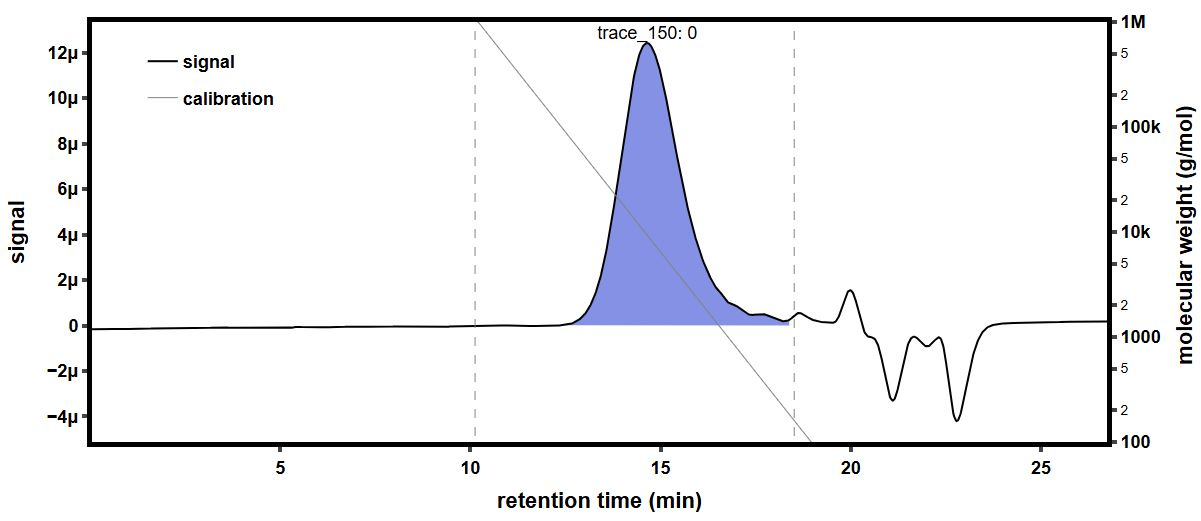

The file beside this chart, header and first rows:
time (min), raw light scattering data: detector volt…, raw light scattering data: detector volt…, raw light scattering data: detector volt…, raw light scattering data: detector volt…, raw light scattering data: detector volt…, raw light scattering data: detector volt…, raw light scattering data: detector volt…, raw light scattering data: detector volt…, raw UV absorbance data: detector voltage…, differential refractive index data: diff…, Forward Laser Monitor: Forward Laser Mon…, Auto-inject Signal: Auto-inject Signal, Auto-inject Signal: Auto-inject Signal, absolute refractive index data: absolute…
-0.182, 0.0259, 0.0148, 0.03955, 0.02823, 0.03283, 0.02701, 0.04114, 0.01609, , -0.0002817, 1.005, , 1.441
-0.1652, 0.0259, 0.0148, 0.03956, 0.02824, 0.03283, 0.02702, 0.04114, 0.01609, , -0.0002817, 1.005, , 1.441
-0.1483, 0.0259, 0.0148, 0.03955, 0.02824, 0.03283, 0.02701, 0.04114, 0.01609, , -0.0002817, 1.005, , 1.441
-0.1315, 0.02591, 0.0148, 0.03955, 0.02823, 0.03282, 0.02701, 0.04114, 0.01609, , -0.0002817, 1.005, , 1.441
-0.1147, 0.02591, 0.0148, 0.03956, 0.02823, 0.03282, 0.02701, 0.04114, 0.01609, , -0.0002817, 1.005, , 1.441
-0.09784, 0.0259, 0.0148, 0.03956, 0.02823, 0.03282, 0.02701, 0.04115, 0.01609, , -0.0002817, 1.005, , 1.441
-0.081, 0.0259, 0.0148, 0.03956, 0.02823, 0.03282, 0.02701, 0.04114, 0.01609, , -0.0002817, 1.005, , 1.441
-0.06417, 0.0259, 0.0148, 0.03956, 0.02823, 0.03282, 0.02701, 0.04114, 0.0161, , -0.0002817, 1.005, , 1.441
-0.04734, 0.0259, 0.0148, 0.03956, 0.02823, 0.03282, 0.02701, 0.04114, 0.01609, , -0.0002817, 1.005, , 1.441
-0.0305, 0.0259, 0.0148, 0.03956, 0.02824, 0.03282, 0.02701, 0.04114, 0.01609, , -0.0002817, 1.005, , 1.441
-0.01367, 0.0259, 0.0148, 0.03955, 0.02824, 0.03282, 0.02701, 0.04114, 0.01609, , -0.0002817, 1.005, , 1.441
0.003168, 0.0259, 0.0148, 0.03956, 0.02824, 0.03283, 0.02701, 0.04114, 0.01609, , -0.0002817, 1.005, , 1.441
0.02, 0.0259, 0.01479, 0.03956, 0.02823, 0.03283, 0.02701, 0.04114, 0.01609, , -0.0002817, 1.005, , 1.441
0.03684, 0.0259, 0.0148, 0.03956, 0.02824, 0.03282, 0.02701, 0.04114, 0.01609, , -0.0002817, 1.005, , 1.441
0.05367, 0.0259, 0.0148, 0.03955, 0.02824, 0.03283, 0.02701, 0.04114, 0.01609, , -0.0002817, 1.005, , 1.441
0.07051, 0.0259, 0.0148, 0.03955, 0.02823, 0.03283, 0.02701, 0.04115, 0.01609, 0.05478, -0.0002817, 1.005, , 1.441
0.08734, 0.0259, 0.0148, 0.03955, 0.02824, 0.03283, 0.02701, 0.04115, 0.01609, 0.05479, -0.0002817, 1.005, , 1.441
0.1042, 0.0259, 0.0148, 0.03956, 0.02823, 0.03282, 0.02701, 0.04115, 0.01609, 0.05479, -0.0002817, 1.005, , 1.441
0.121, 0.0259, 0.0148, 0.03956, 0.02823, 0.03282, 0.02701, 0.04115, 0.0161, 0.0548, -0.0002817, 1.005, , 1.441
0.1378, 0.0259, 0.01479, 0.03955, 0.02824, 0.03283, 0.02701, 0.04114, 0.0161, 0.0548, -0.0002817, 1.005, , 1.441
0.1547, 0.0259, 0.01479, 0.03956, 0.02824, 0.03283, 0.02701, 0.04114, 0.0161, 0.0548, -0.0002817, 1.005, , 1.441
0.1715, 0.0259, 0.0148, 0.03956, 0.02823, 0.03282, 0.02701, 0.04115, 0.0161, 0.05479, -0.0002817, 1.005, , 1.441
0.1883, 0.0259, 0.0148, 0.03955, 0.02823, 0.03282, 0.02701, 0.04114, 0.01609, 0.05479, -0.0002817, 1.005, , 1.441
0.2052, 0.0259, 0.0148, 0.03955, 0.02823, 0.03282, 0.02701, 0.04114, 0.01609, 0.05479, -0.0002817, 1.005, , 1.441
0.222, 0.0259, 0.0148, 0.03955, 0.02823, 0.03283, 0.02701, 0.04115, 0.0161, 0.05479, -0.0002817, 1.005, , 1.441
0.2389, 0.0259, 0.0148, 0.03956, 0.02824, 0.03283, 0.02701, 0.04114, 0.01609, 0.05479, -0.0002817, 1.005, , 1.441
0.2557, 0.0259, 0.0148, 0.03956, 0.02823, 0.03283, 0.02701, 0.04114, 0.01609, 0.05479, -0.0002817, 1.006, , 1.441
0.2725, 0.0259, 0.0148, 0.03956, 0.02823, 0.03283, 0.02701, 0.04114, 0.0161, 0.05479, -0.0002817, 1.006, , 1.441
0.2894, 0.0259, 0.0148, 0.03956, 0.02823, 0.03283, 0.02701, 0.04114, 0.0161, 0.05479, -0.0002817, 1.006, , 1.441
0.3062, 0.0259, 0.0148, 0.03955, 0.02823, 0.03282, 0.02701, 0.04114, 0.0161, 0.05479, -0.0002817, 1.006, , 1.441
0.323, 0.0259, 0.0148, 0.03956, 0.02823, 0.03282, 0.02701, 0.04115, 0.0161, 0.05479, -0.0002817, 1.006, , 1.441
0.3399, 0.0259, 0.0148, 0.03956, 0.02823, 0.03282, 0.02701, 0.04115, 0.0161, 0.05479, -0.0002817, 1.005, , 1.441
0.3567, 0.0259, 0.0148, 0.03956, 0.02824, 0.03283, 0.02701, 0.04115, 0.0161, 0.05479, -0.0002817, 1.005, , 1.441
0.3735, 0.0259, 0.01479, 0.03956, 0.02823, 0.03282, 0.02701, 0.04115, 0.0161, 0.05479, -0.0002817, 1.006, , 1.441
0.3904, 0.0259, 0.01479, 0.03956, 0.02824, 0.03282, 0.02701, 0.04115, 0.0161, 0.05479, -0.0002817, 1.005, , 1.441
0.4072, 0.0259, 0.01479, 0.03956, 0.02823, 0.03283, 0.02701, 0.04114, 0.01609, 0.05479, -0.0002817, 1.006, , 1.441
0.424, 0.0259, 0.0148, 0.03956, 0.02823, 0.03283, 0.02701, 0.04114, 0.0161, 0.05479, -0.0002817, 1.006, , 1.441
0.4409, 0.0259, 0.0148, 0.03956, 0.02824, 0.03283, 0.02701, 0.04115, 0.0161, 0.05479, -0.0002817, 1.006, , 1.441
0.4577, 0.0259, 0.0148, 0.03955, 0.02823, 0.03283, 0.02701, 0.04115, 0.0161, 0.05479, -0.0002817, 1.005, , 1.441
0.4745, 0.0259, 0.0148, 0.03955, 0.02823, 0.03282, 0.02701, 0.04114, 0.0161, 0.05479, -0.0002817, 1.006, , 1.441
0.4914, 0.0259, 0.0148, 0.03955, 0.02823, 0.03282, 0.02701, 0.04114, 0.0161, 0.05479, -0.0002817, 1.006, , 1.441
0.5082, 0.0259, 0.0148, 0.03955, 0.02823, 0.03283, 0.02701, 0.04114, 0.0161, 0.05479, -0.0002817, 1.006, , 1.441
0.525, 0.02589, 0.0148, 0.03955, 0.02823, 0.03283, 0.02701, 0.04114, 0.0161, 0.05479, -0.0002817, 1.006, , 1.441
0.5419, 0.0259, 0.0148, 0.03955, 0.02823, 0.03282, 0.02701, 0.04114, 0.0161, 0.05479, -0.0002817, 1.006, , 1.441
0.5587, 0.0259, 0.0148, 0.03956, 0.02823, 0.03282, 0.02702, 0.04115, 0.01609, 0.05479, -0.0002817, 1.006, , 1.441
0.5755, 0.0259, 0.0148, 0.03955, 0.02823, 0.03282, 0.02701, 0.04115, 0.01609, 0.05479, -0.0002817, 1.006, , 1.441
0.5924, 0.0259, 0.0148, 0.03955, 0.02823, 0.03282, 0.02701, 0.04114, 0.0161, 0.05479, -0.0002817, 1.006, , 1.441
0.6092, 0.0259, 0.0148, 0.03955, 0.02823, 0.03282, 0.02701, 0.04114, 0.0161, 0.05479, -0.0002817, 1.006, , 1.441
0.626, 0.0259, 0.0148, 0.03955, 0.02823, 0.03282, 0.02701, 0.04114, 0.0161, 0.05479, -0.0002817, 1.006, , 1.441
0.6429, 0.0259, 0.0148, 0.03955, 0.02823, 0.03282, 0.02701, 0.04114, 0.0161, 0.05479, -0.0002817, 1.006, , 1.441
0.6597, 0.0259, 0.0148, 0.03955, 0.02824, 0.03282, 0.02701, 0.04115, 0.0161, 0.0548, -0.0002817, 1.006, , 1.441
0.6766, 0.0259, 0.0148, 0.03955, 0.02824, 0.03282, 0.02701, 0.04115, 0.0161, 0.0548, -0.0002817, 1.006, , 1.441
0.6934, 0.0259, 0.0148, 0.03955, 0.02824, 0.03282, 0.02701, 0.04114, 0.0161, 0.0548, -0.0002817, 1.006, , 1.441
0.7102, 0.0259, 0.0148, 0.03955, 0.02823, 0.03282, 0.02701, 0.04114, 0.0161, 0.0548, -0.0002817, 1.006, , 1.441
0.7271, 0.0259, 0.0148, 0.03956, 0.02823, 0.03282, 0.02701, 0.04114, 0.01609, 0.0548, -0.0002817, 1.006, , 1.441
0.7439, 0.0259, 0.0148, 0.03955, 0.02823, 0.03282, 0.02701, 0.04114, 0.01609, 0.0548, -0.0002817, 1.006, , 1.441
0.7607, 0.0259, 0.0148, 0.03955, 0.02824, 0.03282, 0.02701, 0.04114, 0.0161, 0.0548, -0.0002817, 1.006, , 1.441
0.7776, 0.0259, 0.0148, 0.03955, 0.02824, 0.03282, 0.02701, 0.04115, 0.0161, 0.0548, -0.0002817, 1.006, , 1.441
0.7944, 0.0259, 0.0148, 0.03955, 0.02824, 0.03282, 0.02701, 0.04115, 0.0161, 0.0548, -0.0002817, 1.006, , 1.441
0.8112, 0.0259, 0.0148, 0.03956, 0.02824, 0.03282, 0.02701, 0.04115, 0.01609, 0.05481, -0.0002817, 1.006, , 1.441
... 1,604 more rows
